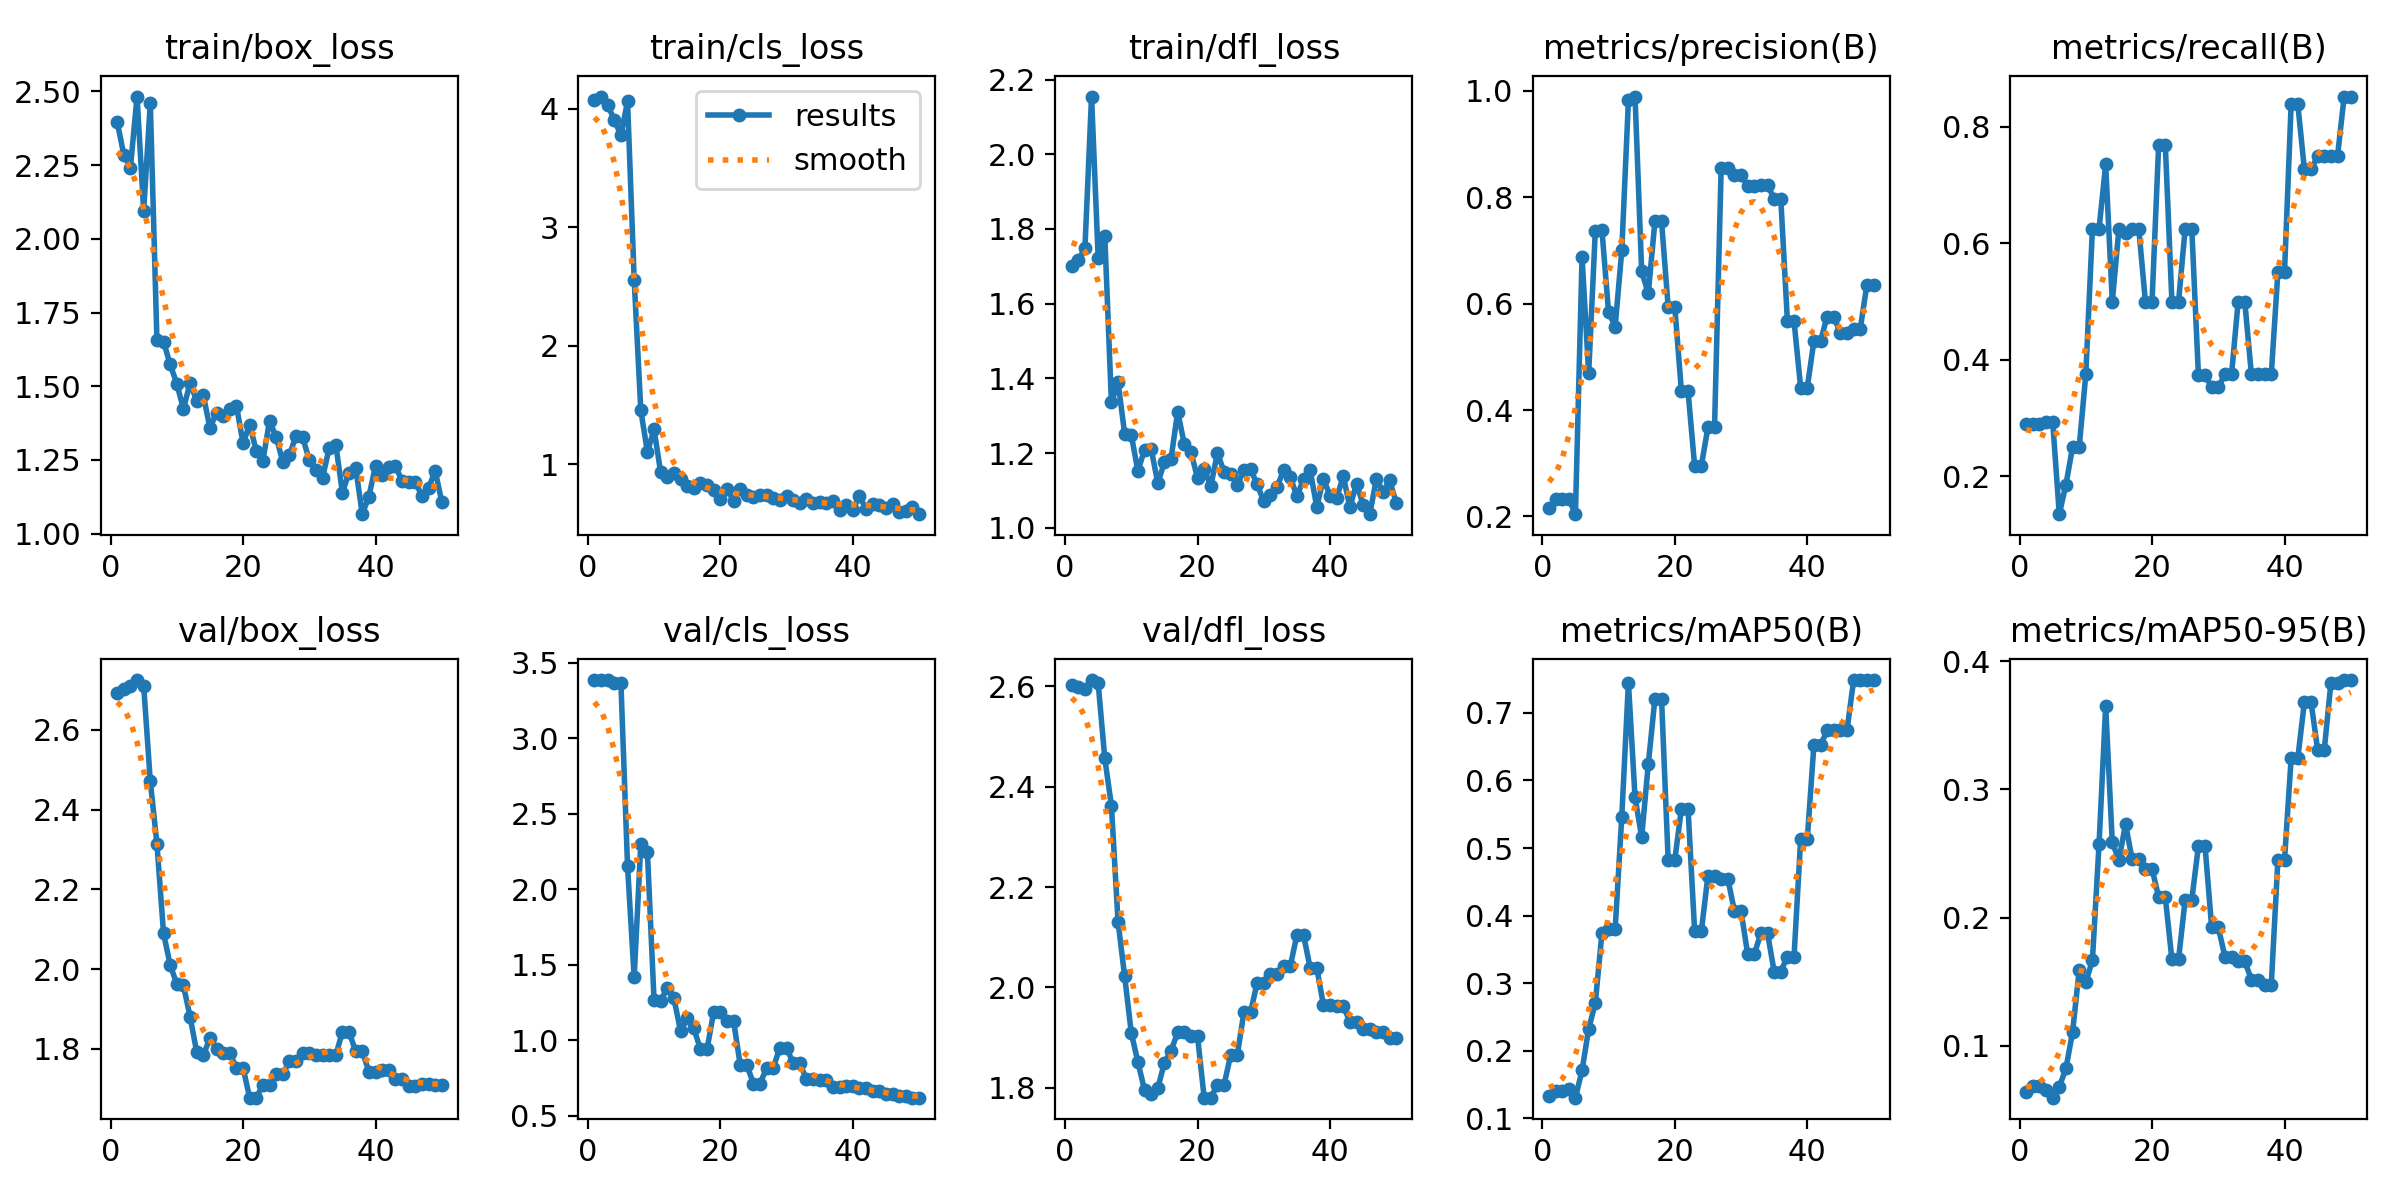

The data file committed next to this chart (first rows):
epoch, time, train/box_loss, train/cls_loss, train/dfl_loss, metrics/precision(B), metrics/recall(B), metrics/mAP50(B), metrics/mAP50-95(B), val/box_loss, val/cls_loss, val/dfl_loss, lr/pg0, lr/pg1, lr/pg2
1, 59.13, 2.397, 4.078, 1.702, 0.2153, 0.2905, 0.1328, 0.06358, 2.694, 3.385, 2.603, 0, 0, 0
2, 106.1, 2.285, 4.103, 1.716, 0.2318, 0.2905, 0.1403, 0.06858, 2.703, 3.382, 2.598, 1.22525e-05, 1.22525e-05, 1.22525e-05
3, 152.6, 2.241, 4.031, 1.748, 0.2318, 0.2905, 0.1408, 0.06821, 2.71, 3.383, 2.594, 2.401e-05, 2.401e-05, 2.401e-05
4, 199.8, 2.483, 3.908, 2.155, 0.2332, 0.2939, 0.1429, 0.06522, 2.725, 3.368, 2.612, 3.52725e-05, 3.52725e-05, 3.52725e-05
5, 245.6, 2.095, 3.777, 1.722, 0.2042, 0.2939, 0.1306, 0.05944, 2.711, 3.364, 2.605, 4.604e-05, 4.604e-05, 4.604e-05
6, 295.5, 2.46, 4.064, 1.781, 0.6875, 0.1351, 0.1708, 0.06787, 2.471, 2.152, 2.456, 5.63125e-05, 5.63125e-05, 5.63125e-05
7, 342.9, 1.657, 2.559, 1.335, 0.4689, 0.1858, 0.2326, 0.08221, 2.315, 1.417, 2.362, 6.609e-05, 6.609e-05, 6.609e-05
8, 390.7, 1.651, 1.458, 1.39, 0.7362, 0.25, 0.2706, 0.1105, 2.09, 2.299, 2.131, 7.53725e-05, 7.53725e-05, 7.53725e-05
9, 437.4, 1.574, 1.104, 1.251, 0.7389, 0.25, 0.3736, 0.1588, 2.011, 2.244, 2.022, 8.416e-05, 8.416e-05, 8.416e-05
10, 483.1, 1.509, 1.296, 1.248, 0.5845, 0.375, 0.3807, 0.1494, 1.963, 1.266, 1.909, 9.24525e-05, 9.24525e-05, 9.24525e-05
11, 527.9, 1.423, 0.933, 1.152, 0.557, 0.625, 0.3805, 0.1667, 1.96, 1.263, 1.851, 0.0001002, 0.0001002, 0.0001002
12, 576.3, 1.511, 0.8975, 1.209, 0.7002, 0.625, 0.5467, 0.2572, 1.881, 1.348, 1.796, 0.0001076, 0.0001076, 0.0001076
13, 622.7, 1.451, 0.9307, 1.211, 0.9823, 0.7356, 0.7448, 0.3647, 1.793, 1.278, 1.787, 0.0001144, 0.0001144, 0.0001144
14, 670.5, 1.47, 0.8737, 1.12, 0.9894, 0.5, 0.5753, 0.2586, 1.784, 1.061, 1.799, 0.0001207, 0.0001207, 0.0001207
15, 715.4, 1.358, 0.8191, 1.175, 0.6607, 0.625, 0.516, 0.245, 1.827, 1.145, 1.85, 0.0001265, 0.0001265, 0.0001265
16, 763.6, 1.41, 0.8034, 1.185, 0.6193, 0.6179, 0.6241, 0.273, 1.801, 1.078, 1.874, 0.0001318, 0.0001318, 0.0001318
17, 808.3, 1.4, 0.8393, 1.31, 0.7547, 0.625, 0.7209, 0.2453, 1.789, 0.9414, 1.91, 0.0001366, 0.0001366, 0.0001366
18, 854.7, 1.421, 0.8228, 1.224, 0.7547, 0.625, 0.7209, 0.2453, 1.789, 0.9414, 1.91, 0.000141, 0.000141, 0.000141
19, 896.2, 1.434, 0.7875, 1.203, 0.5939, 0.5, 0.4823, 0.2381, 1.753, 1.187, 1.902, 0.0001448, 0.0001448, 0.0001448
20, 941.7, 1.307, 0.7043, 1.133, 0.5939, 0.5, 0.4823, 0.2381, 1.753, 1.187, 1.902, 0.0001482, 0.0001482, 0.0001482
21, 986.1, 1.37, 0.7933, 1.157, 0.4353, 0.7696, 0.5582, 0.2157, 1.678, 1.128, 1.78, 0.000151, 0.000151, 0.000151
22, 1032, 1.281, 0.6949, 1.111, 0.4353, 0.7696, 0.5582, 0.2157, 1.678, 1.128, 1.78, 0.0001534, 0.0001534, 0.0001534
23, 1073, 1.248, 0.792, 1.2, 0.2944, 0.5, 0.3765, 0.1673, 1.709, 0.8389, 1.806, 0.0001552, 0.0001552, 0.0001552
24, 1120, 1.382, 0.7432, 1.15, 0.2944, 0.5, 0.3765, 0.1673, 1.709, 0.8389, 1.806, 0.0001566, 0.0001566, 0.0001566
25, 1163, 1.329, 0.7249, 1.145, 0.3674, 0.625, 0.4584, 0.2139, 1.736, 0.7122, 1.865, 0.0001574, 0.0001574, 0.0001574
26, 1210, 1.243, 0.7449, 1.113, 0.3674, 0.625, 0.4584, 0.2139, 1.736, 0.7122, 1.865, 0.0001578, 0.0001578, 0.0001578
27, 1250, 1.267, 0.7463, 1.155, 0.855, 0.3747, 0.4548, 0.2557, 1.77, 0.8181, 1.951, 0.0001577, 0.0001577, 0.0001577
28, 1294, 1.331, 0.715, 1.157, 0.855, 0.3747, 0.4548, 0.2557, 1.77, 0.8181, 1.951, 0.0001571, 0.0001571, 0.0001571
29, 1339, 1.326, 0.6979, 1.116, 0.8414, 0.3528, 0.4069, 0.1925, 1.789, 0.9512, 2.009, 0.000156, 0.000156, 0.000156
30, 1386, 1.25, 0.7324, 1.071, 0.8414, 0.3528, 0.4069, 0.1925, 1.789, 0.9512, 2.009, 0.0001544, 0.0001544, 0.0001544
31, 1427, 1.215, 0.6958, 1.088, 0.8216, 0.375, 0.3431, 0.1695, 1.785, 0.848, 2.027, 0.0001522, 0.0001522, 0.0001522
32, 1471, 1.189, 0.6788, 1.109, 0.8216, 0.375, 0.3431, 0.1695, 1.785, 0.848, 2.027, 0.0001497, 0.0001497, 0.0001497
33, 1516, 1.29, 0.7065, 1.154, 0.8232, 0.5, 0.3739, 0.1659, 1.784, 0.7425, 2.043, 0.0001466, 0.0001466, 0.0001466
34, 1562, 1.302, 0.676, 1.136, 0.8232, 0.5, 0.3739, 0.1659, 1.784, 0.7425, 2.043, 0.000143, 0.000143, 0.000143
35, 1605, 1.139, 0.6848, 1.084, 0.7971, 0.375, 0.3173, 0.1515, 1.843, 0.7352, 2.104, 0.0001389, 0.0001389, 0.0001389
36, 1650, 1.207, 0.6758, 1.131, 0.7971, 0.375, 0.3173, 0.1515, 1.843, 0.7352, 2.104, 0.0001343, 0.0001343, 0.0001343
37, 1694, 1.224, 0.6941, 1.154, 0.5672, 0.375, 0.3393, 0.1475, 1.794, 0.6915, 2.039, 0.0001292, 0.0001292, 0.0001292
38, 1739, 1.066, 0.6118, 1.056, 0.5672, 0.375, 0.3393, 0.1475, 1.794, 0.6915, 2.039, 0.0001237, 0.0001237, 0.0001237
39, 1781, 1.126, 0.6594, 1.131, 0.4422, 0.5511, 0.5128, 0.2451, 1.743, 0.6952, 1.965, 0.0001176, 0.0001176, 0.0001176
40, 1826, 1.231, 0.6182, 1.086, 0.4422, 0.5511, 0.5128, 0.2451, 1.743, 0.6952, 1.965, 0.0001111, 0.0001111, 0.0001111
41, 1877, 1.199, 0.7317, 1.08, 0.5299, 0.8394, 0.6522, 0.3242, 1.746, 0.6846, 1.964, 0.000104, 0.000104, 0.000104
42, 1922, 1.224, 0.6243, 1.138, 0.5299, 0.8394, 0.6522, 0.3242, 1.746, 0.6846, 1.964, 9.64525e-05, 9.64525e-05, 9.64525e-05
43, 1963, 1.229, 0.67, 1.055, 0.5757, 0.7271, 0.6739, 0.3682, 1.725, 0.6664, 1.931, 8.841e-05, 8.841e-05, 8.841e-05
44, 2006, 1.18, 0.6586, 1.118, 0.5757, 0.7271, 0.6739, 0.3682, 1.725, 0.6664, 1.931, 7.98725e-05, 7.98725e-05, 7.98725e-05
45, 2049, 1.175, 0.6338, 1.062, 0.5441, 0.75, 0.6745, 0.331, 1.708, 0.6447, 1.917, 7.084e-05, 7.084e-05, 7.084e-05
46, 2093, 1.175, 0.6687, 1.036, 0.5441, 0.75, 0.6745, 0.331, 1.708, 0.6447, 1.917, 6.13125e-05, 6.13125e-05, 6.13125e-05
47, 2132, 1.129, 0.6, 1.131, 0.5533, 0.75, 0.7486, 0.3829, 1.712, 0.6314, 1.912, 5.129e-05, 5.129e-05, 5.129e-05
48, 2175, 1.153, 0.6036, 1.096, 0.5533, 0.75, 0.7486, 0.3829, 1.712, 0.6314, 1.912, 4.07725e-05, 4.07725e-05, 4.07725e-05
49, 2218, 1.214, 0.6392, 1.127, 0.6354, 0.8522, 0.7483, 0.3853, 1.71, 0.62, 1.899, 2.976e-05, 2.976e-05, 2.976e-05
50, 2262, 1.109, 0.5804, 1.067, 0.6354, 0.8522, 0.7483, 0.3853, 1.71, 0.62, 1.899, 1.82525e-05, 1.82525e-05, 1.82525e-05
